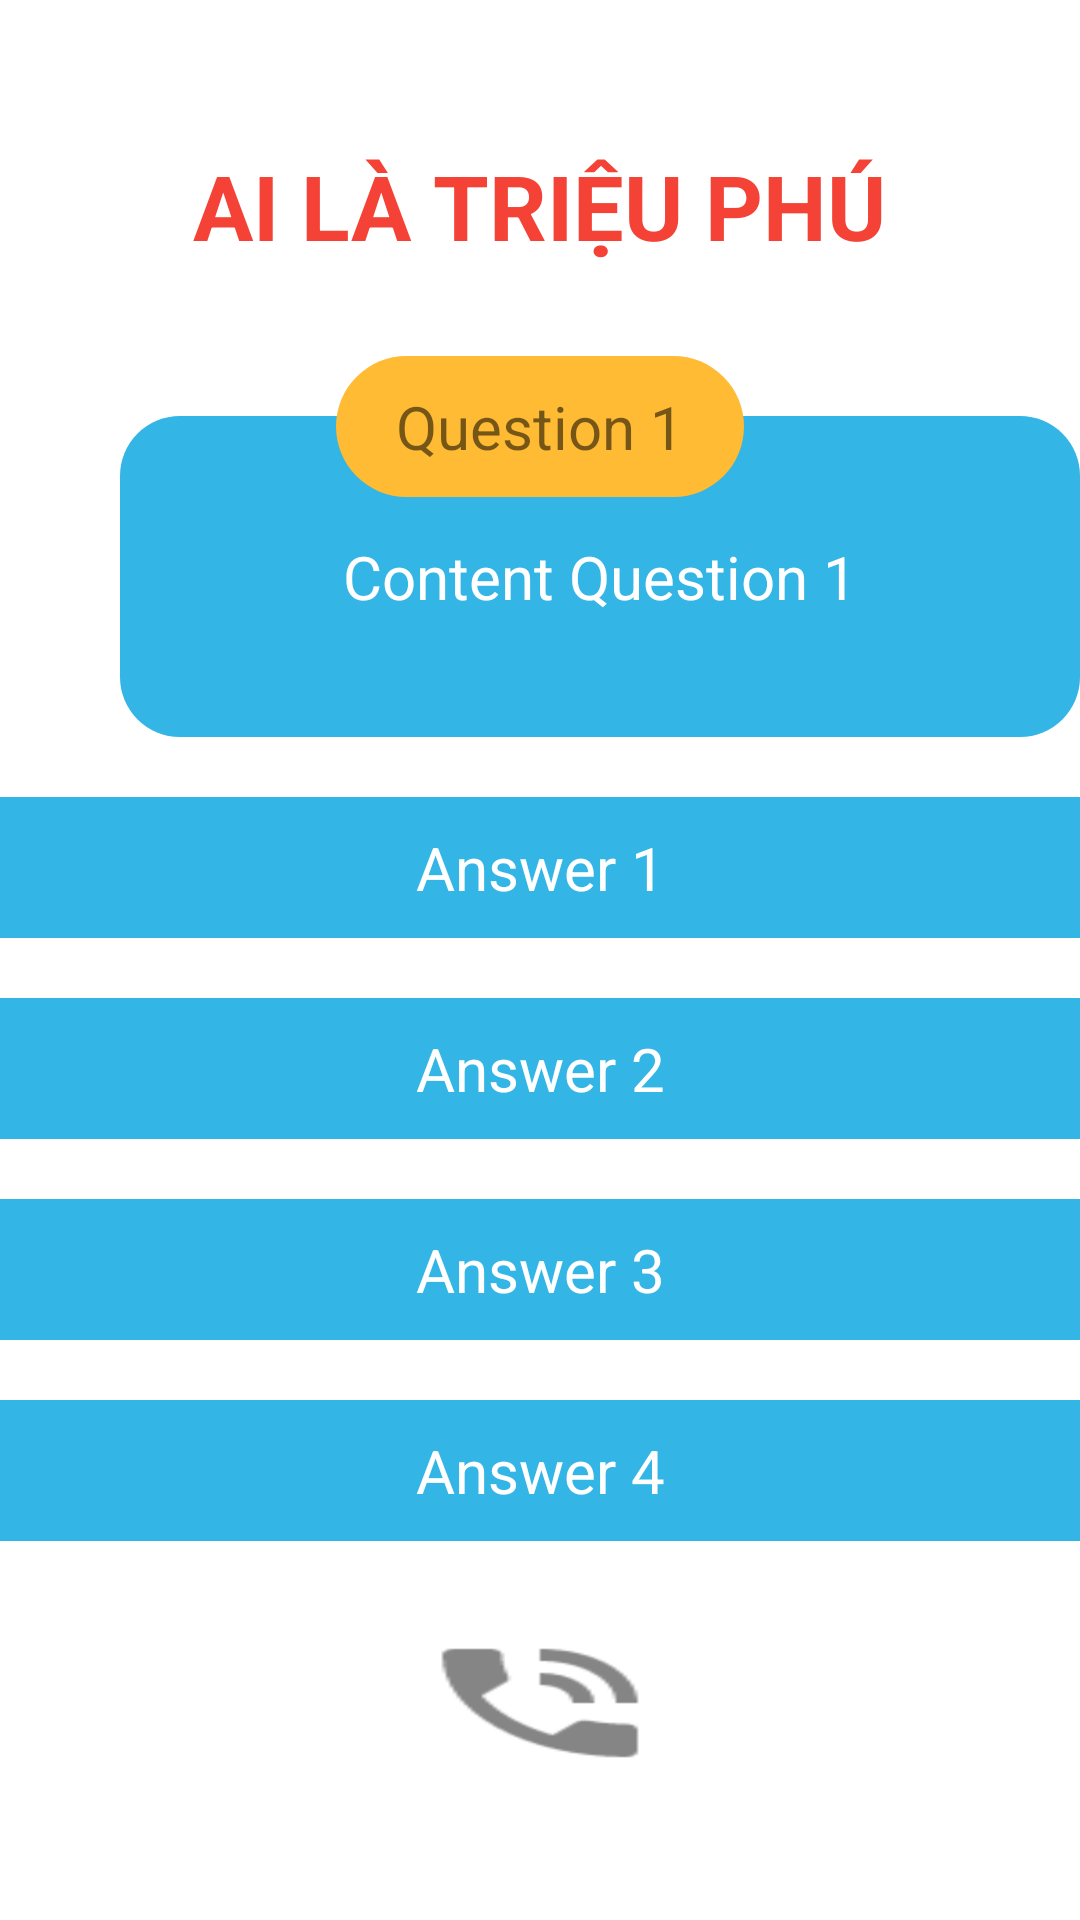

Here is an Android app screen rendered from its layout file. Give the layout XML and the strings, colors and styles it references.
<!-- AndroidManifest.xml: application theme Theme.APP_Question -->
<!-- res/layout/activity_main.xml -->
<?xml version="1.0" encoding="utf-8"?>
<LinearLayout xmlns:android="http://schemas.android.com/apk/res/android"
    xmlns:app="http://schemas.android.com/apk/res-auto"
    xmlns:tools="http://schemas.android.com/tools"
    android:layout_width="match_parent"
    android:layout_height="match_parent"
    tools:context=".MainActivity"
    android:gravity="center"
    android:orientation="vertical">

<TextView
    android:layout_width="wrap_content"
    android:layout_height="wrap_content"
    android:text="AI LÀ TRIỆU PHÚ"
    android:textSize="30sp"
    android:textStyle="bold"
    android:textColor="#F44336"/>
    <RelativeLayout
        android:layout_width="match_parent"
        android:layout_height="wrap_content"
        android:layout_marginTop="30dp">

        <TextView
            android:id="@+id/tv_content_question"
            android:layout_width="400dp"
            android:layout_height="wrap_content"
            android:layout_marginLeft="40dp"
            android:layout_marginTop="20dp"
            android:background="@drawable/bg_blue_10"
            android:gravity="center"
            android:paddingStart="10dp"
            android:paddingTop="40dp"
            android:paddingEnd="10dp"
            android:paddingBottom="40dp"
            android:text="Content Question 1"
            android:textColor="@android:color/white"
            android:textSize="20sp" />

        <TextView
            android:layout_width="wrap_content"
            android:layout_height="wrap_content"
            android:text="Question 1"
            android:paddingTop="10dp"
            android:paddingBottom="10dp"
            android:textSize="20sp"
            android:layout_centerHorizontal="true"
            android:paddingEnd="20dp"
            android:paddingStart="20dp"
            android:id="@+id/tv_question"
            android:background="@drawable/bg_orange_coner_10"/>
    </RelativeLayout>
    <TextView
        android:layout_width="400dp"
        android:layout_height="wrap_content"
        android:text="Answer 1"
        android:layout_marginTop="20dp"
        android:paddingStart="20dp"
        android:paddingEnd="20dp"
        android:paddingTop="10dp"
        android:paddingBottom="10dp"
        android:background="@drawable/bg_blue_10"
        android:textSize="20sp"
        android:textColor="@color/white"
        android:id="@+id/tv_answer1"
        android:gravity="center"/>
    <TextView
        android:layout_width="400dp"
        android:layout_height="wrap_content"
        android:text="Answer 2"
        android:layout_marginTop="20dp"
        android:paddingStart="20dp"
        android:paddingEnd="20dp"
        android:paddingTop="10dp"
        android:paddingBottom="10dp"
        android:background="@drawable/bg_blue_10"
        android:textSize="20sp"
        android:textColor="@color/white"
        android:id="@+id/tv_answer2"
        android:gravity="center"/>
    <TextView
        android:layout_width="400dp"
        android:layout_height="wrap_content"
        android:text="Answer 3"
        android:layout_marginTop="20dp"
        android:paddingStart="20dp"
        android:paddingEnd="20dp"
        android:paddingTop="10dp"
        android:paddingBottom="10dp"
        android:background="@drawable/bg_blue_10"
        android:textSize="20sp"
        android:textColor="@color/white"
        android:id="@+id/tv_answer3"
        android:gravity="center"/>
    <TextView
        android:layout_width="400dp"
        android:layout_height="wrap_content"
        android:text="Answer 4"
        android:layout_marginTop="20dp"
        android:paddingStart="20dp"
        android:paddingEnd="20dp"
        android:paddingTop="10dp"
        android:paddingBottom="10dp"
        android:background="@drawable/bg_blue_10"
        android:textSize="20sp"
        android:textColor="@color/white"
        android:id="@+id/tv_answer4"
        android:gravity="center"/>

    <LinearLayout
        android:layout_width="match_parent"
        android:layout_height="wrap_content"
        android:weightSum="3"
        android:layout_marginTop="30dp"
        >
        <Button
            android:layout_width="0dp"
            android:layout_height="wrap_content"
            android:layout_weight="1"
            android:background="@drawable/ic_action_khangia"
            android:id="@+id/btnkhangia"
            android:layout_marginRight="30dp"
            android:layout_marginLeft="20dp"/>
        <Button
            android:layout_width="0dp"
            android:layout_height="wrap_content"
            android:layout_weight="1"
            android:background="@drawable/ic_action_goidien"
            android:id="@+id/btngoidien"
            android:layout_marginRight="30dp"/>
        <Button
            android:layout_width="0dp"
            android:layout_height="wrap_content"
            android:layout_weight="1"
            android:background="@drawable/ic_action_out"
            android:id="@+id/btnout"
            android:layout_marginRight="20dp"/>
    </LinearLayout>
</LinearLayout>
<!-- resources referenced by this layout -->
<resources>
  <!-- drawable bg_blue_10 (drawable) -->
  <?xml version="1.0" encoding="utf-8"?>
  <shape xmlns:android="http://schemas.android.com/apk/res/android">
          <solid android:color="@android:color/holo_blue_light"/>
              <corners android:radius="20dp"/>
  </shape>
  <!-- drawable bg_orange_coner_10 (drawable-v24) -->
  <?xml version="1.0" encoding="utf-8"?>
  <shape xmlns:android="http://schemas.android.com/apk/res/android">
          <solid android:color="@android:color/holo_orange_light"/>
              <corners android:radius="30dp"/>
  </shape>
  <!-- drawable ic_action_goidien: png bitmap (drawable-hdpi, 525 bytes) -->
  <style name="Theme.APP_Question" parent="Theme.MaterialComponents.DayNight.DarkActionBar">
          
          <item name="colorPrimary">@color/purple_500</item>
          <item name="colorPrimaryVariant">@color/purple_700</item>
          <item name="colorOnPrimary">@color/white</item>
          
          <item name="colorSecondary">@color/teal_200</item>
          <item name="colorSecondaryVariant">@color/teal_700</item>
          <item name="colorOnSecondary">@color/black</item>
          
          <item name="android:statusBarColor" tools:targetApi="l">?attr/colorPrimaryVariant</item>
          
      </style>
  <!-- not gathered from this repository: default colours our renderer supplied (Android Studio template values) -->
  <color name="purple_500">#FF6200EE</color>
  <color name="purple_700">#FF3700B3</color>
  <color name="teal_200">#FF03DAC5</color>
  <color name="teal_700">#FF018786</color>
  <color name="black">#FF000000</color>
  <color name="white">#FFFFFFFF</color>
</resources>
